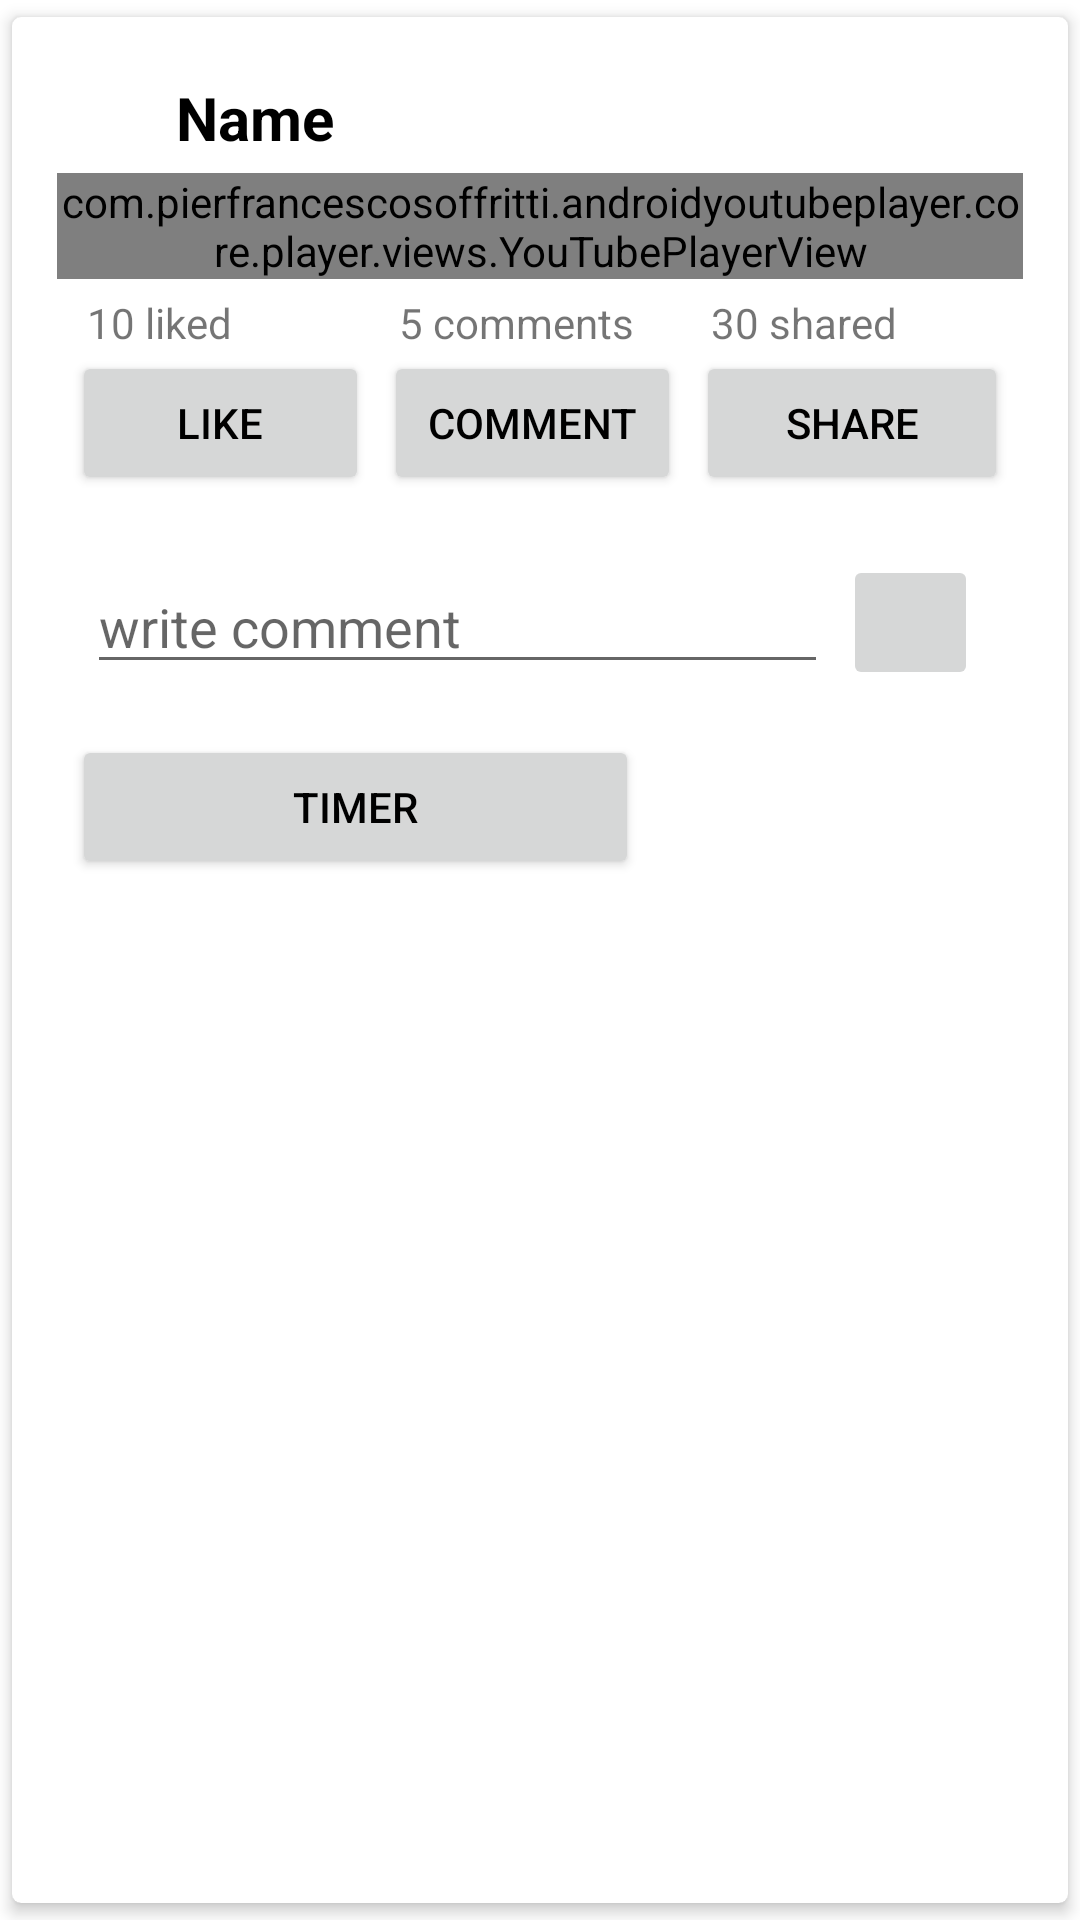

The Android layout XML behind this screen, and the referenced resources:
<!-- AndroidManifest.xml: application theme Theme.BruhFitness -->
<!-- res/layout/fragment_post.xml -->
<?xml version="1.0" encoding="utf-8"?>
<androidx.cardview.widget.CardView xmlns:android="http://schemas.android.com/apk/res/android"
    xmlns:app="http://schemas.android.com/apk/res-auto"
    xmlns:tools="http://schemas.android.com/tools"
    android:layout_width="match_parent"
    android:layout_height="match_parent"
    app:cardCornerRadius="3dp"
    app:cardElevation="3dp"
    app:cardUseCompatPadding="true">

    <ScrollView
        android:layout_width="match_parent"
        android:layout_height="match_parent">

        <LinearLayout
            android:layout_width="match_parent"
            android:layout_height="match_parent"
            android:orientation="vertical"
            android:padding="15dp">

            <LinearLayout
                android:layout_width="match_parent"
                android:layout_height="wrap_content"
                android:orientation="horizontal"
                android:gravity="center_vertical">

                <Button
                    android:id="@+id/frag_post_back"
                    android:layout_width="30dp"
                    android:layout_height="30dp"
                    android:layout_weight="1"
                    android:text=""
                    android:layout_marginLeft="5dp"
                    android:background="@drawable/ic_baseline_arrow_back_ios_24"
                    android:onClick="GoBackToPreviousFragment"/>

                <LinearLayout
                    android:layout_width="match_parent"
                    android:layout_height="wrap_content"
                    android:orientation="vertical"
                    android:layout_weight="100">

                    <TextView
                        android:id="@+id/frag_post_name"
                        android:layout_width="match_parent"
                        android:layout_height="wrap_content"
                        android:layout_margin="5dp"
                        android:text="Name"
                        android:textColor="?android:attr/textColorPrimary"
                        android:textSize="20sp"
                        android:textStyle="bold" />

                </LinearLayout>

            </LinearLayout>

            <com.pierfrancescosoffritti.androidyoutubeplayer.core.player.views.YouTubePlayerView
                android:id="@+id/frag_post_yt"
                android:layout_width="match_parent"
                android:layout_height="wrap_content"

                app:autoPlay="false" />
            <LinearLayout
                android:layout_width="match_parent"
                android:layout_height="wrap_content"
                android:layout_marginTop="5dp"
                android:layout_marginRight="5dp"
                android:layout_marginLeft="5dp"
                android:orientation="horizontal">
                <TextView
                    android:id="@+id/frag_post_likeNumber"
                    android:layout_width="match_parent"
                    android:layout_height="wrap_content"
                    android:layout_weight="1"
                    android:layout_marginRight="5dp"
                    android:layout_marginLeft="5dp"
                    android:text="10 liked"/>
                <TextView
                    android:id="@+id/frag_post_commentNumber"
                    android:layout_width="match_parent"
                    android:layout_height="wrap_content"
                    android:layout_weight="1"
                    android:layout_marginRight="5dp"
                    android:layout_marginLeft="5dp"
                    android:text="5 comments"/>
                <TextView
                    android:id="@+id/frag_post_shareNumber"
                    android:layout_width="match_parent"
                    android:layout_height="wrap_content"
                    android:layout_weight="1"
                    android:layout_marginLeft="5dp"
                    android:text="30 shared"/>
            </LinearLayout>

            <LinearLayout
                android:layout_width="match_parent"
                android:layout_height="wrap_content"
                android:layout_marginLeft="5dp"
                android:layout_marginRight="5dp"
                android:layout_marginBottom="5dp"
                android:orientation="horizontal">
                <Button
                    android:id="@+id/frag_post_likeButton"
                    android:layout_width="match_parent"
                    android:layout_height="wrap_content"
                    android:layout_weight="1"
                    android:layout_marginRight="5dp"
                    android:text="LIKE"/>
                <Button
                    android:id="@+id/frag_post_commentButton"
                    android:layout_width="match_parent"
                    android:layout_height="wrap_content"
                    android:layout_weight="1"
                    android:layout_marginRight="5dp"
                    android:text="COMMENT"/>
                <Button
                    android:id="@+id/frag_post_shareButton"
                    android:layout_width="match_parent"
                    android:layout_height="wrap_content"
                    android:layout_weight="1"
                    android:text="SHARE"/>
            </LinearLayout>

            <LinearLayout
                android:layout_width="match_parent"
                android:layout_height="wrap_content"
                android:orientation="horizontal"
                android:layout_margin="10dp"
                android:gravity="center_vertical">
                <EditText
                    android:id="@+id/frag_post_comment"
                    android:layout_width="wrap_content"
                    android:layout_height="wrap_content"
                    android:ems="12"
                    android:layout_weight="1"
                    android:hint="write comment"/>

                <ImageButton
                    android:id="@+id/frag_post_sendCommentButton"
                    android:layout_width="45dp"
                    android:layout_height="45dp"
                    app:srcCompat="@drawable/ic_baseline_send_24"
                    android:layout_margin="5dp"/>


            </LinearLayout>
            <LinearLayout
                android:layout_width="match_parent"
                android:layout_height="wrap_content"
                >
                <Button
                    android:id="@+id/frag_post_timer"
                    android:layout_width="match_parent"
                    android:layout_height="wrap_content"
                    android:text="TIMER"
                    android:layout_marginLeft="5dp"
                    android:layout_marginRight="128dp"
                    android:layout_weight="1"
                    />
                <TextView
                    android:layout_width="wrap_content"
                    android:layout_height="wrap_content"
                    android:id="@+id/frag_post_timecount"
                    android:textAppearance="?android:attr/textAppearanceLarge"
                    >

                </TextView>


            </LinearLayout>
            <androidx.recyclerview.widget.RecyclerView
                android:layout_width="match_parent"
                android:layout_height="match_parent"
                android:id="@+id/frag_post_recyclerView">

            </androidx.recyclerview.widget.RecyclerView>
        </LinearLayout>

    </ScrollView>


</androidx.cardview.widget.CardView>
<!-- resources referenced by this layout -->
<resources>
  <style name="Theme.BruhFitness" parent="Theme.MaterialComponents.DayNight.NoActionBar">
          
          <item name="colorPrimary">@color/purple_500</item>
          <item name="colorPrimaryVariant">@color/purple_700</item>
          <item name="colorOnPrimary">@color/white</item>
          
          <item name="colorSecondary">@color/teal_200</item>
          <item name="colorSecondaryVariant">@color/teal_700</item>
          <item name="colorOnSecondary">@color/black</item>
          
          <item name="android:statusBarColor" tools:targetApi="l">?attr/colorPrimaryVariant</item>
          
          <item name="android:textColorPrimary">@color/black</item>
      </style>
  <!-- not gathered from this repository: default colours our renderer supplied (Android Studio template values) -->
  <color name="purple_500">#FF6200EE</color>
  <color name="purple_700">#FF3700B3</color>
  <color name="teal_200">#FF03DAC5</color>
  <color name="teal_700">#FF018786</color>
  <color name="black">#FF000000</color>
  <color name="white">#FFFFFFFF</color>
</resources>
